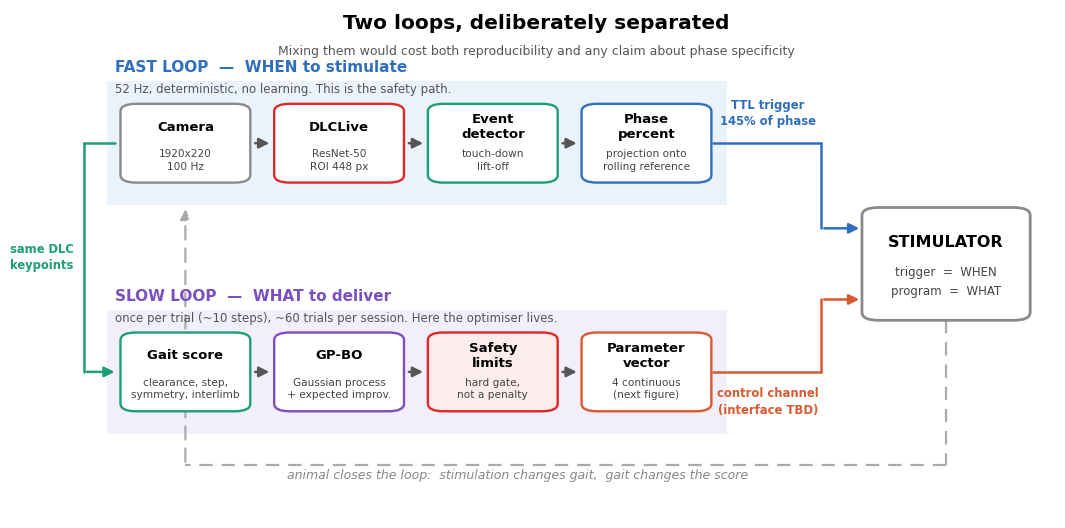

The script that saved this image: (Note: this script raises an exception after producing the figure.)
# -*- coding: utf-8 -*-
import matplotlib
matplotlib.use("Agg")
import matplotlib.pyplot as plt
from matplotlib.lines import Line2D
from matplotlib.patches import FancyArrowPatch, FancyBboxPatch, Rectangle

plt.rcParams.update({"font.family": "DejaVu Sans", "figure.dpi": 150,
                     "savefig.bbox": "tight", "savefig.facecolor": "white"})
GREEN, ORANGE, RED, GREY, BLUE = "#1d9e75", "#d85a30", "#e02828", "#8a8a8a", "#2f6fbd"
PURPLE = "#7a4fbf"
FAST_BG, SLOW_BG, LIM_BG = "#eaf2fb", "#f3eefb", "#fdecec"
OUT = "../media/report"


def box(ax, x, y, w, h, title, sub, edge, fc="white"):
    ax.add_patch(FancyBboxPatch((x, y), w, h,
                                boxstyle="round,pad=0.005,rounding_size=0.015",
                                fc=fc, ec=edge, lw=1.7, zorder=3))
    ax.text(x + w / 2, y + h * 0.72, title, ha="center", va="center",
            fontsize=9.5, fontweight="bold", zorder=4, linespacing=1.2)
    ax.text(x + w / 2, y + h * 0.27, sub, ha="center", va="center",
            fontsize=7.6, color="#444", zorder=4, linespacing=1.35)


def poly(ax, pts, col, lw=1.8, ls="-"):
    """Ортогональная трасса: линии + одна стрелка на последнем сегменте."""
    for a, b in zip(pts[:-2], pts[1:-1]):
        ax.add_line(Line2D([a[0], b[0]], [a[1], b[1]], color=col, lw=lw,
                           linestyle=ls, zorder=1, solid_capstyle="round"))
    ax.add_patch(FancyArrowPatch(pts[-2], pts[-1], arrowstyle="-|>",
                                 mutation_scale=15, lw=lw, color=col,
                                 linestyle=ls, zorder=1))


fig, ax = plt.subplots(figsize=(13.4, 6.6))
ax.set_xlim(0, 1); ax.set_ylim(0, 1); ax.axis("off")
W, H, GAP = 0.115, 0.145, 0.033
L = 0.075                                   # левое поле под вертикальную связь

yf, ys = 0.665, 0.215
xs = [L + 0.030 + i * (W + GAP) for i in range(4)]

# панели
ax.add_patch(Rectangle((L + 0.012, yf - 0.050), xs[3] + W + 0.020 - L - 0.012,
                       H + 0.100, fc=FAST_BG, ec="none", zorder=0))
ax.add_patch(Rectangle((L + 0.012, ys - 0.050), xs[3] + W + 0.020 - L - 0.012,
                       H + 0.100, fc=SLOW_BG, ec="none", zorder=0))

ax.text(L + 0.020, yf + H + 0.068, "FAST LOOP  —  WHEN to stimulate",
        fontsize=11, fontweight="bold", color=BLUE)
ax.text(L + 0.020, yf + H + 0.026,
        "52 Hz, deterministic, no learning. This is the safety path.",
        fontsize=8.5, color="#555")
ax.text(L + 0.020, ys + H + 0.068, "SLOW LOOP  —  WHAT to deliver",
        fontsize=11, fontweight="bold", color=PURPLE)
ax.text(L + 0.020, ys + H + 0.026,
        "once per trial (~10 steps), ~60 trials per session. Here the optimiser lives.",
        fontsize=8.5, color="#555")

box(ax, xs[0], yf, W, H, "Camera", "1920x220\n100 Hz", GREY)
box(ax, xs[1], yf, W, H, "DLCLive", "ResNet-50\nROI 448 px", RED)
box(ax, xs[2], yf, W, H, "Event\ndetector", "touch-down\nlift-off", GREEN)
box(ax, xs[3], yf, W, H, "Phase\npercent", "projection onto\nrolling reference", BLUE)
box(ax, xs[0], ys, W, H, "Gait score", "clearance, step,\nsymmetry, interlimb", GREEN)
box(ax, xs[1], ys, W, H, "GP-BO", "Gaussian process\n+ expected improv.", PURPLE)
box(ax, xs[2], ys, W, H, "Safety\nlimits", "hard gate,\nnot a penalty", RED, LIM_BG)
box(ax, xs[3], ys, W, H, "Parameter\nvector", "4 continuous\n(next figure)", ORANGE)

for row in (yf, ys):
    for a, b in zip(xs[:-1], xs[1:]):
        ax.add_patch(FancyArrowPatch((a + W + 0.007, row + H / 2),
                                     (b - 0.007, row + H / 2), arrowstyle="-|>",
                                     mutation_scale=15, lw=1.8, color="#555", zorder=2))

# связь: кинематика питает счёт. Идёт по левому полю, ничего не пересекая.
poly(ax, [(xs[0] - 0.010, yf + H / 2), (L - 0.010, yf + H / 2),
          (L - 0.010, ys + H / 2), (xs[0] - 0.008, ys + H / 2)], GREEN)
ax.text(L - 0.020, (yf + ys) / 2 + H / 2, "same DLC\nkeypoints", ha="right",
        va="center", fontsize=8.3, color=GREEN, fontweight="bold", linespacing=1.35)

# стимулятор
xst, yst, wst, hst = 0.820, 0.395, 0.150, 0.210
ax.add_patch(FancyBboxPatch((xst, yst), wst, hst,
                            boxstyle="round,pad=0.006,rounding_size=0.016",
                            fc="white", ec=GREY, lw=2.0, zorder=3))
ax.text(xst + wst / 2, yst + hst * 0.70, "STIMULATOR", ha="center", va="center",
        fontsize=11.5, fontweight="bold", zorder=4)
ax.text(xst + wst / 2, yst + hst * 0.33, "trigger  =  WHEN\nprogram  =  WHAT",
        ha="center", va="center", fontsize=8.5, color="#444", linespacing=1.6, zorder=4)

# триггер и канал управления - обе трассы ортогональные, метки в стороне
poly(ax, [(xs[3] + W + 0.007, yf + H / 2), (xst - 0.045, yf + H / 2),
          (xst - 0.045, yst + hst - 0.035), (xst - 0.006, yst + hst - 0.035)], BLUE)
ax.text((xs[3] + W + xst - 0.045) / 2 + 0.004, yf + H / 2 + 0.030,
        "TTL trigger\n145% of phase", ha="center", va="bottom", fontsize=8.4,
        color=BLUE, fontweight="bold", linespacing=1.35)

poly(ax, [(xs[3] + W + 0.007, ys + H / 2), (xst - 0.045, ys + H / 2),
          (xst - 0.045, yst + 0.035), (xst - 0.006, yst + 0.035)], ORANGE)
ax.text((xs[3] + W + xst - 0.045) / 2 + 0.004, ys + H / 2 - 0.030,
        "control channel\n(interface TBD)", ha="center", va="top", fontsize=8.4,
        color=ORANGE, fontweight="bold", linespacing=1.35)

# животное замыкает контур - по нижнему полю
poly(ax, [(xst + wst / 2, yst - 0.006), (xst + wst / 2, 0.105),
          (xs[0] + W / 2, 0.105), (xs[0] + W / 2, yf - 0.052)],
     "#aaaaaa", lw=1.6, ls=(0, (6, 4)))
ax.text((xst + xs[0]) / 2 + 0.02, 0.078,
        "animal closes the loop:  stimulation changes gait,  gait changes the score",
        ha="center", fontsize=9, color="#888", style="italic")

ax.text(0.5, 0.962, "Two loops, deliberately separated", ha="center",
        fontsize=14.5, fontweight="bold")
ax.text(0.5, 0.912, "Mixing them would cost both reproducibility and any claim "
                    "about phase specificity", ha="center", fontsize=9, color="#555")
fig.savefig(f"{OUT}/fig9_two_loops.png"); plt.close(fig)
print("fig9 перерисована")
